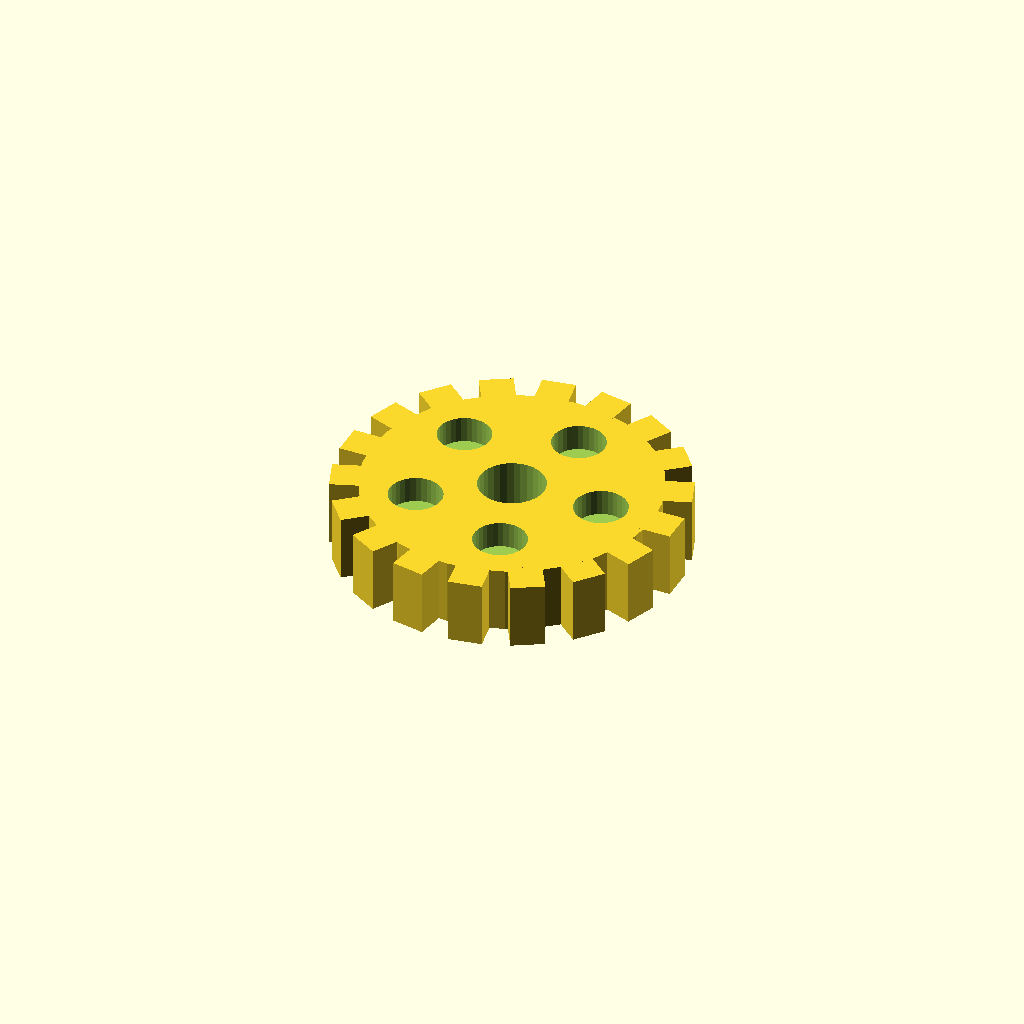
Cell 1 — every parameter at its default value.
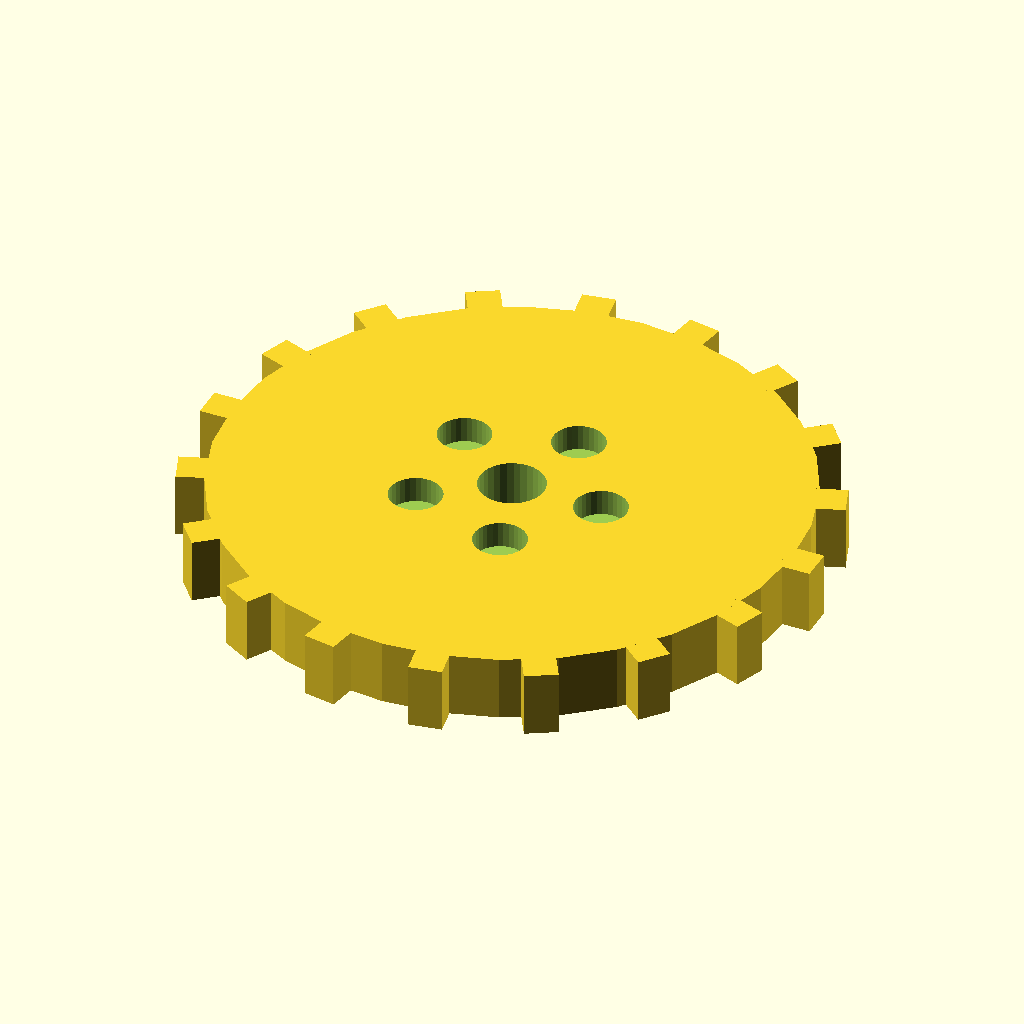
Cell 2: disc_r = 44 (everything else at default).
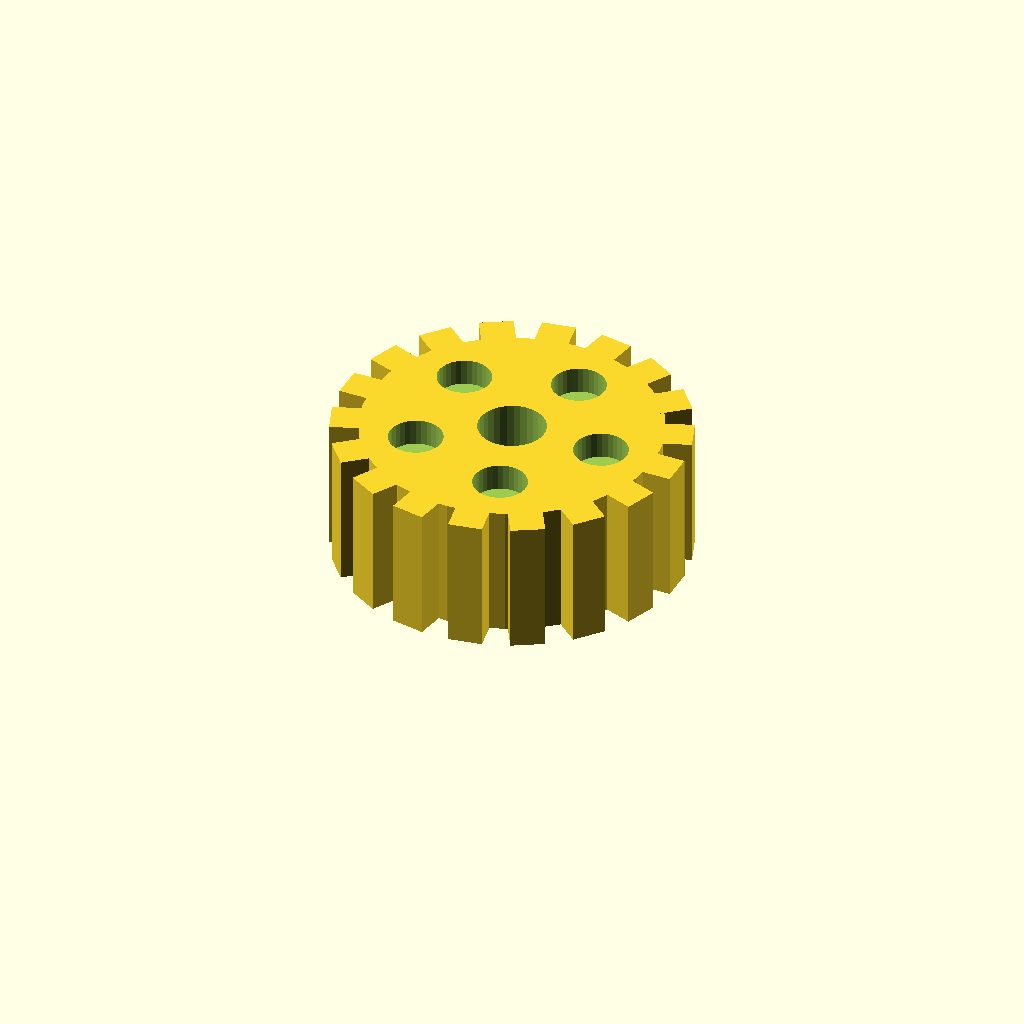
Cell 3 — disc_t set to 20, the other parameters unchanged.
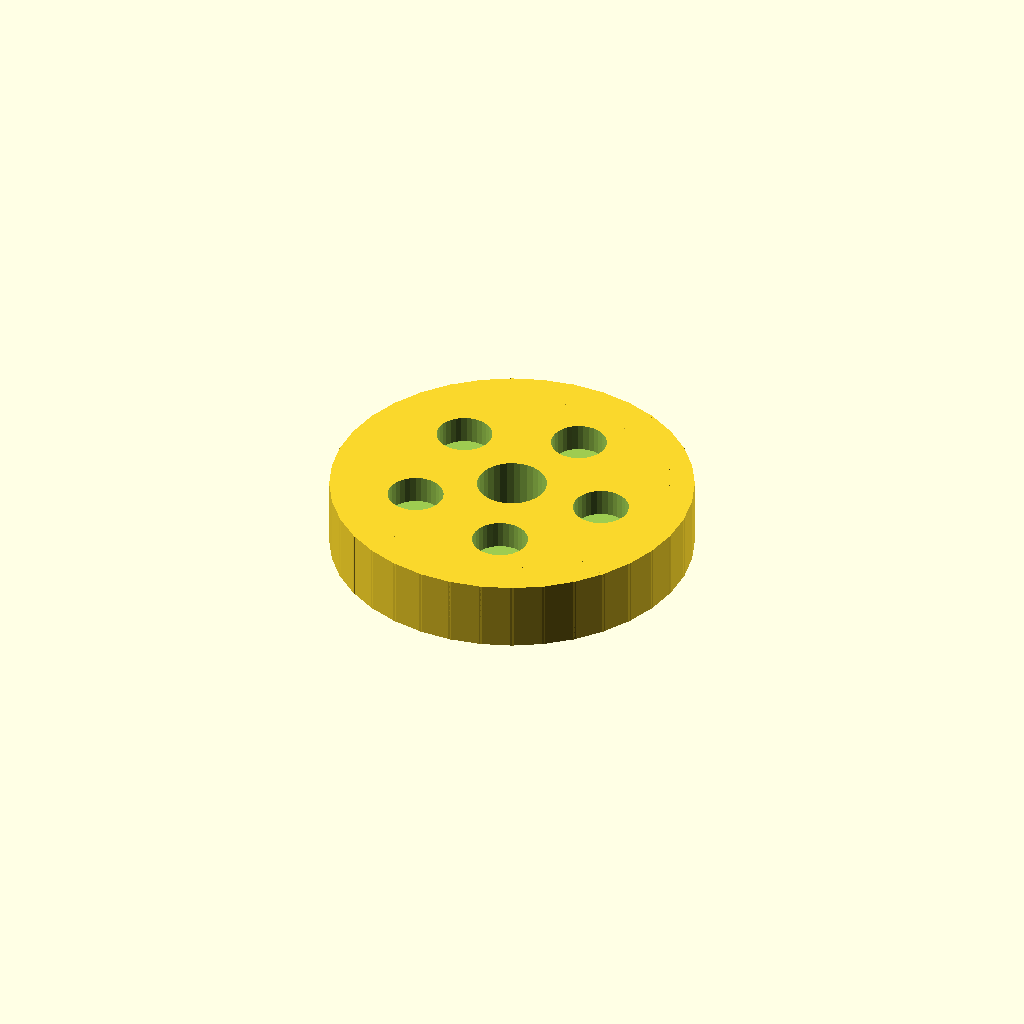
Cell 4: n_teeth = 36 (everything else at default).
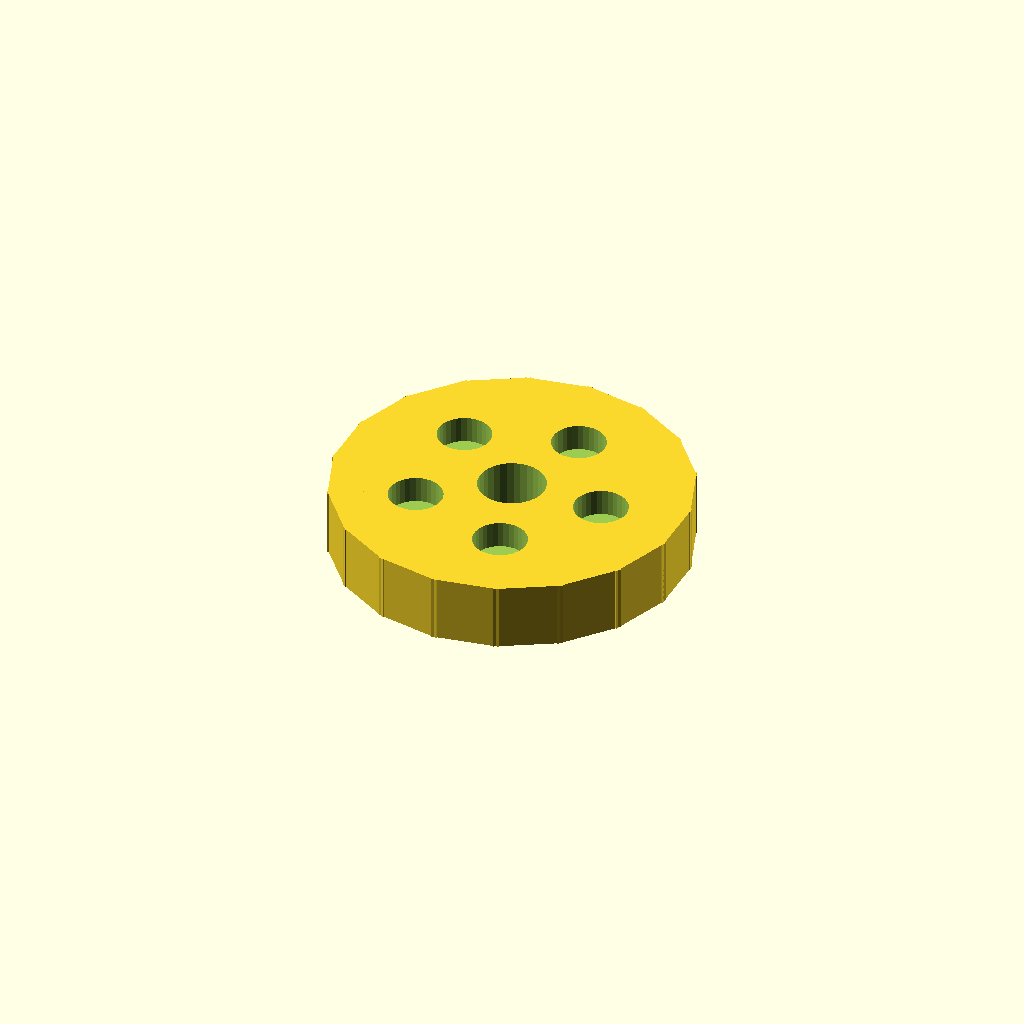
Cell 5: tooth_w = 10 (everything else at default).
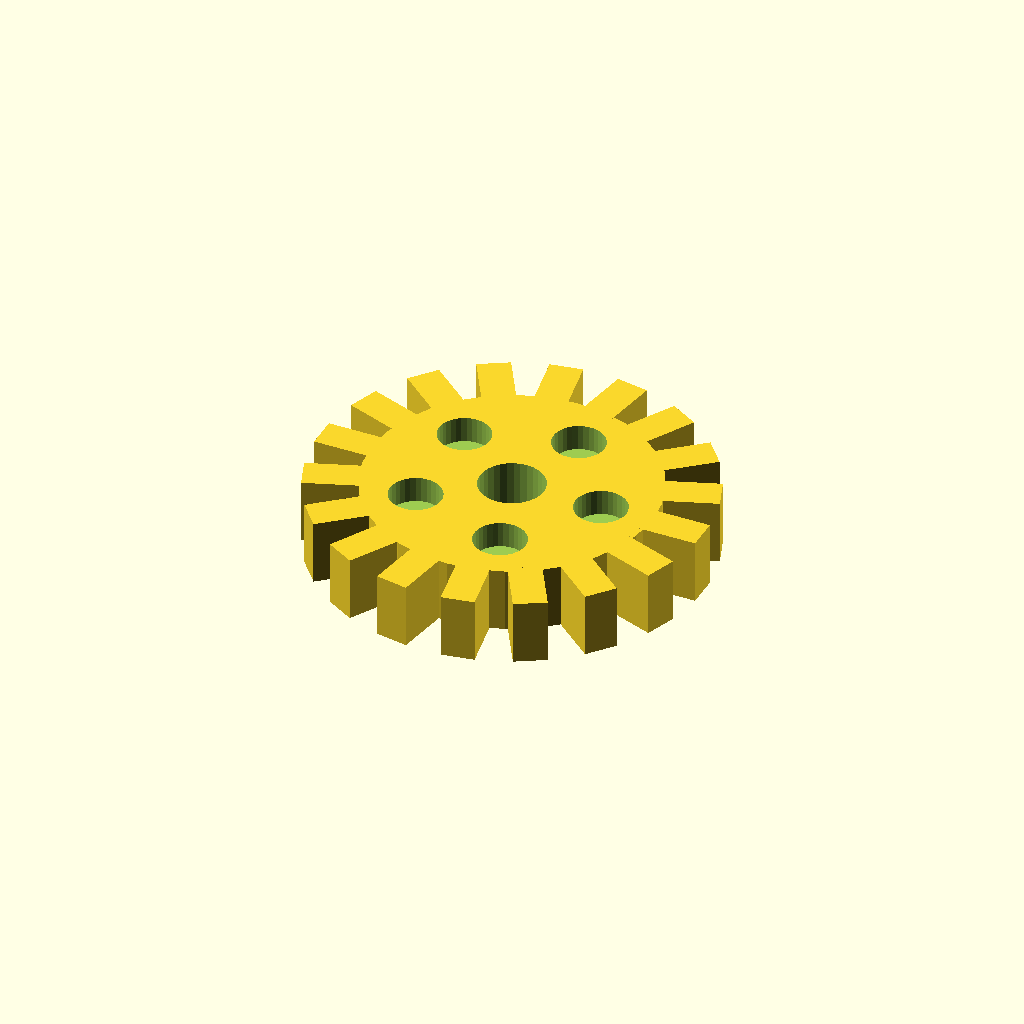
Cell 6: the same model with tooth_h = 8.
All cells are drawn from one camera (rotation 55°, 0°, 25°, orthographic, colour scheme Cornfield), so only the parameter changes between them.
The OpenSCAD source (optional_data/data/solid3/spurblank/part_0065.scad):
$fn = 32;

// ----------------------------------------------------------------------
// Spur blank: lightened gear blank
// ----------------------------------------------------------------------

// --- parameters (mm) ---
disc_r = 22;              // blank root radius
disc_t = 10;              // blank thickness
n_teeth = 18;             // stub tooth count
tooth_w = 5;              // tooth width at the root
tooth_h = 4;              // tooth height above the root
bore_r = 5;               // central bore radius
ring_r = 14;              // lightening pocket ring radius
pocket_r = 4;             // lightening pocket radius

out_r = disc_r + tooth_h;  // tip radius
bbox_x = 52.0;  // measured width over the teeth
bbox_y = 52.08;  // measured depth over the teeth

difference() {
union() {
  cylinder(r = disc_r, h = disc_t);
  for (i = [0 : n_teeth - 1])
    rotate([0, 0, i * 360 / n_teeth])
      translate([disc_r - 1, -tooth_w / 2, 0])
        cube([tooth_h + 1, tooth_w, disc_t]);
}
  translate([0, 0, -1]) cylinder(r = bore_r, h = disc_t + 2);
  for (i = [0 : 5])
    rotate([0, 0, i * 72])
      translate([ring_r, 0, disc_t - 4])
        cylinder(r = pocket_r, h = 5);
}
Parameter table extracted from the source (name, type, default, range or options):
disc_r: number, default 22
disc_t: number, default 10
n_teeth: number, default 18
tooth_w: number, default 5
tooth_h: number, default 4
bore_r: number, default 5
ring_r: number, default 14
pocket_r: number, default 4
bbox_x: number, default 52
bbox_y: number, default 52.08
